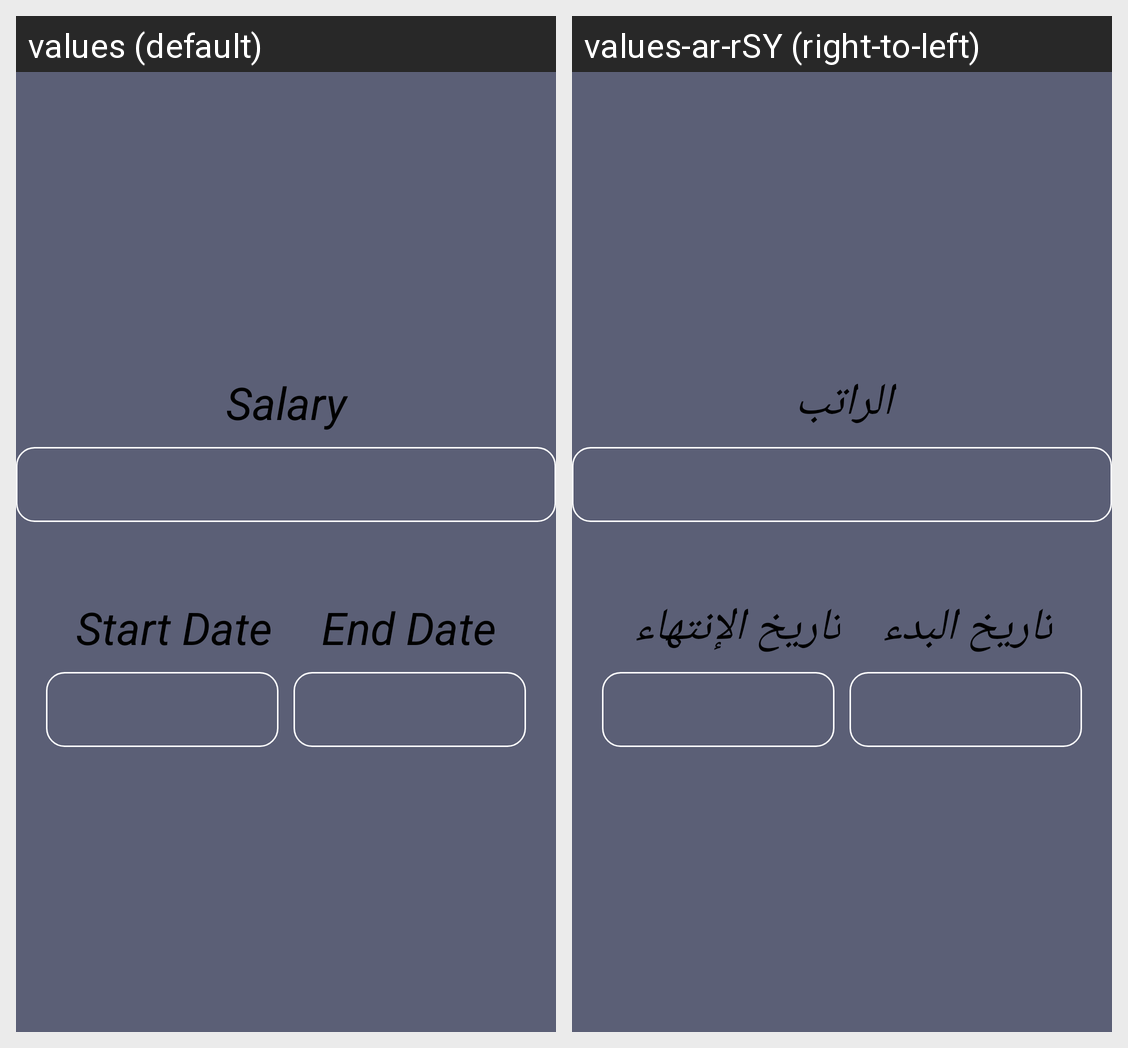

Locale-by-locale string values for the Android screen shown in this grid:
Android screen res/layout/activity_show_coach_contract.xml rendered under 2 locales, left to right: values (default), values-ar-rSY (right-to-left). Device: Nexus 5 (rendered at 1080×1920; each locale shown at half size, 540×960, under a caption strip naming it); theme Theme.PGM.
Strings drawn on this screen, with the default value and each locale's value (text and hints the layout hard-codes, and strings that could not be matched under every locale, appear in the picture but are not listed):

salary
  values: Salary
  values-ar-rSY: الراتب

start_date
  values: Start Date
  values-ar-rSY: تاريخ البدء

end_date
  values: End Date
  values-ar-rSY: تاريخ الإنتهاء
